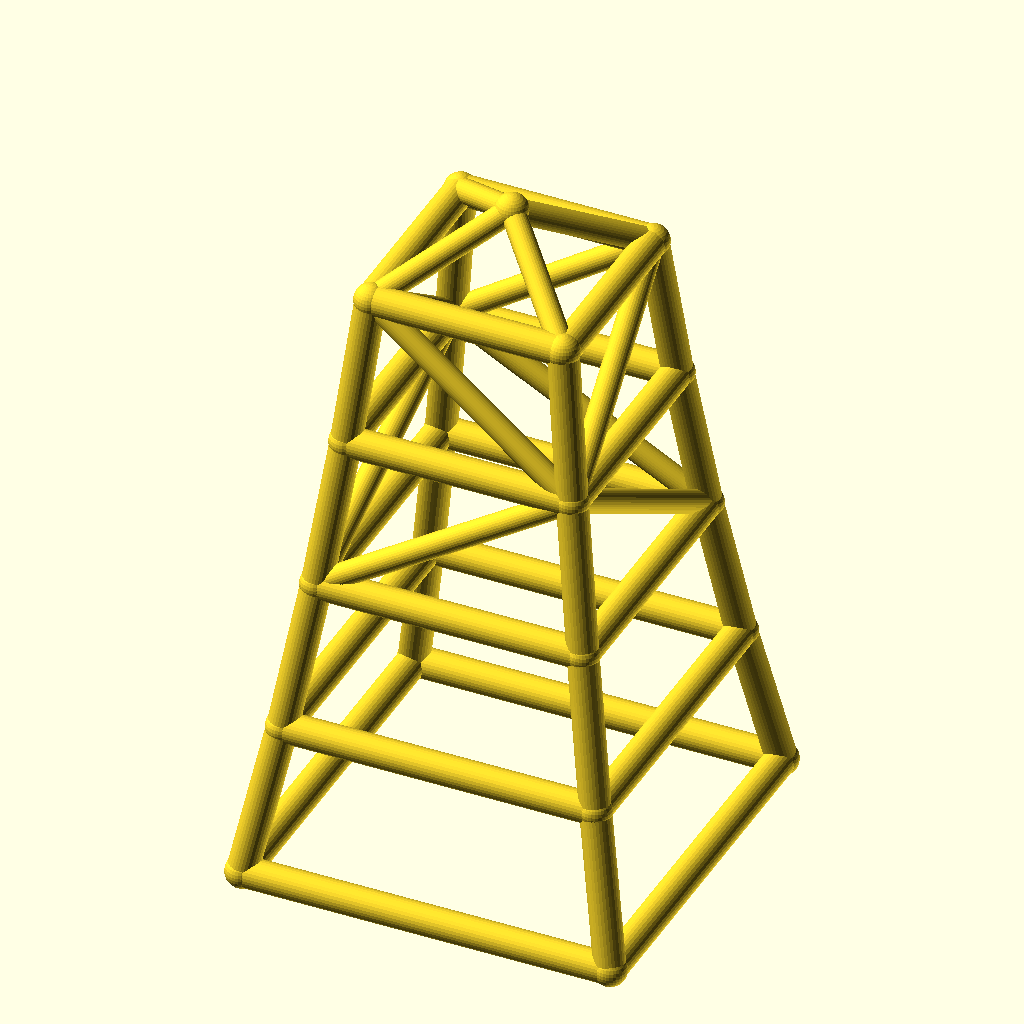
Cell 1 — every parameter at its default value.
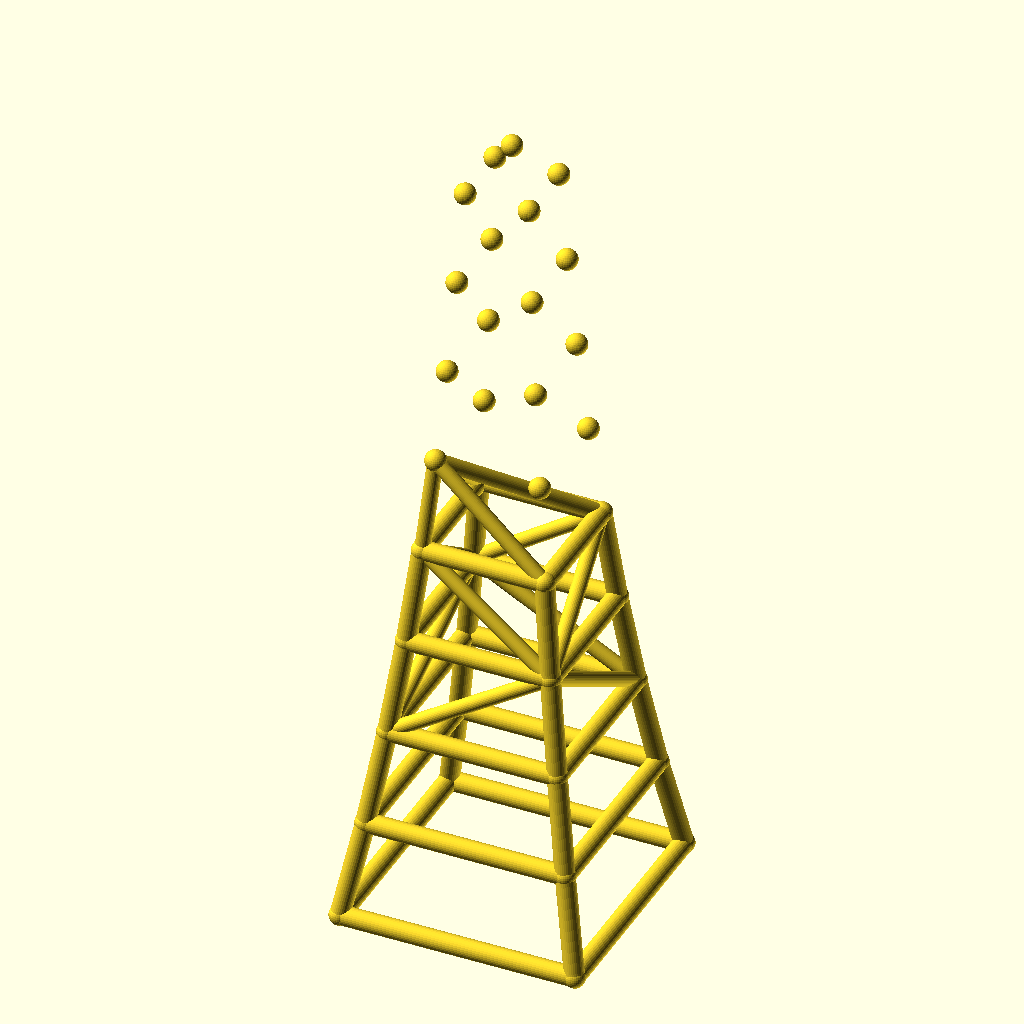
Cell 2 — levels set to 8, the other parameters unchanged.
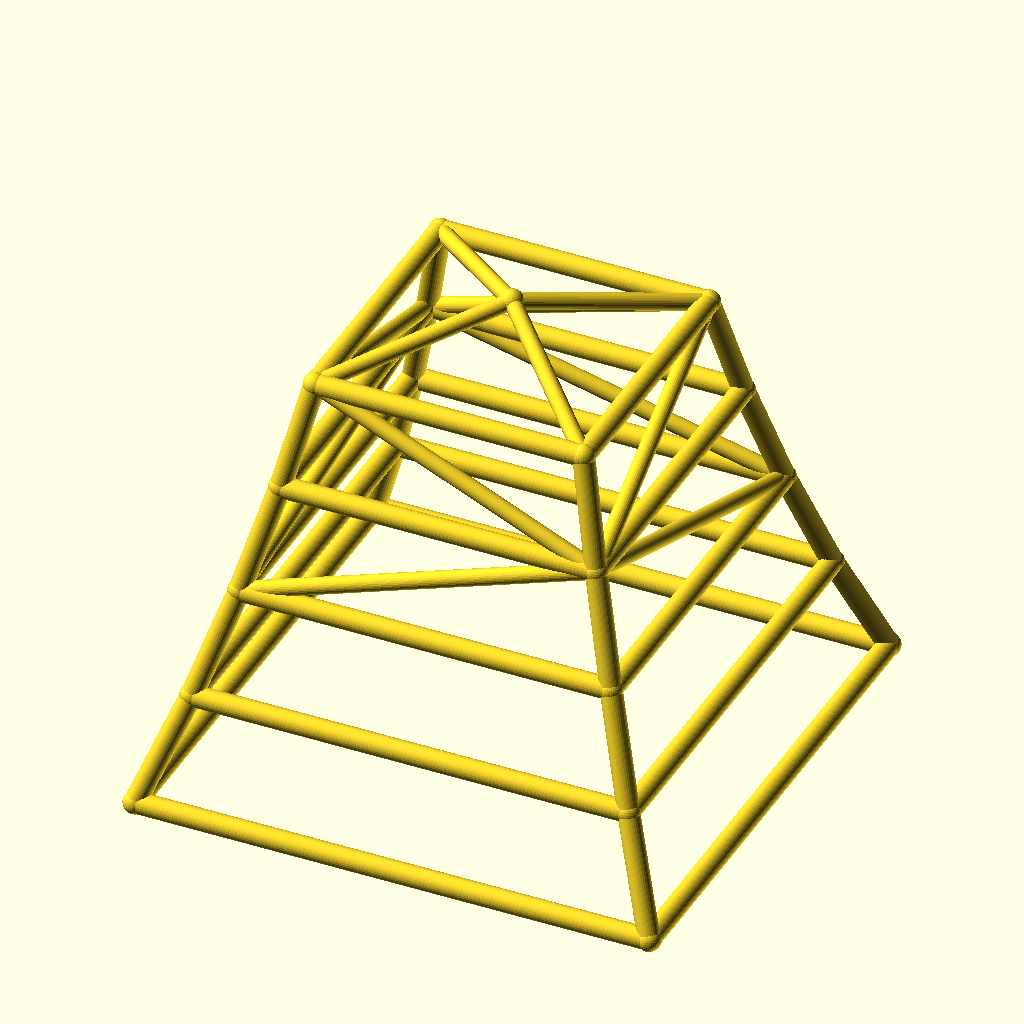
Cell 3 — base_w set to 220, the other parameters unchanged.
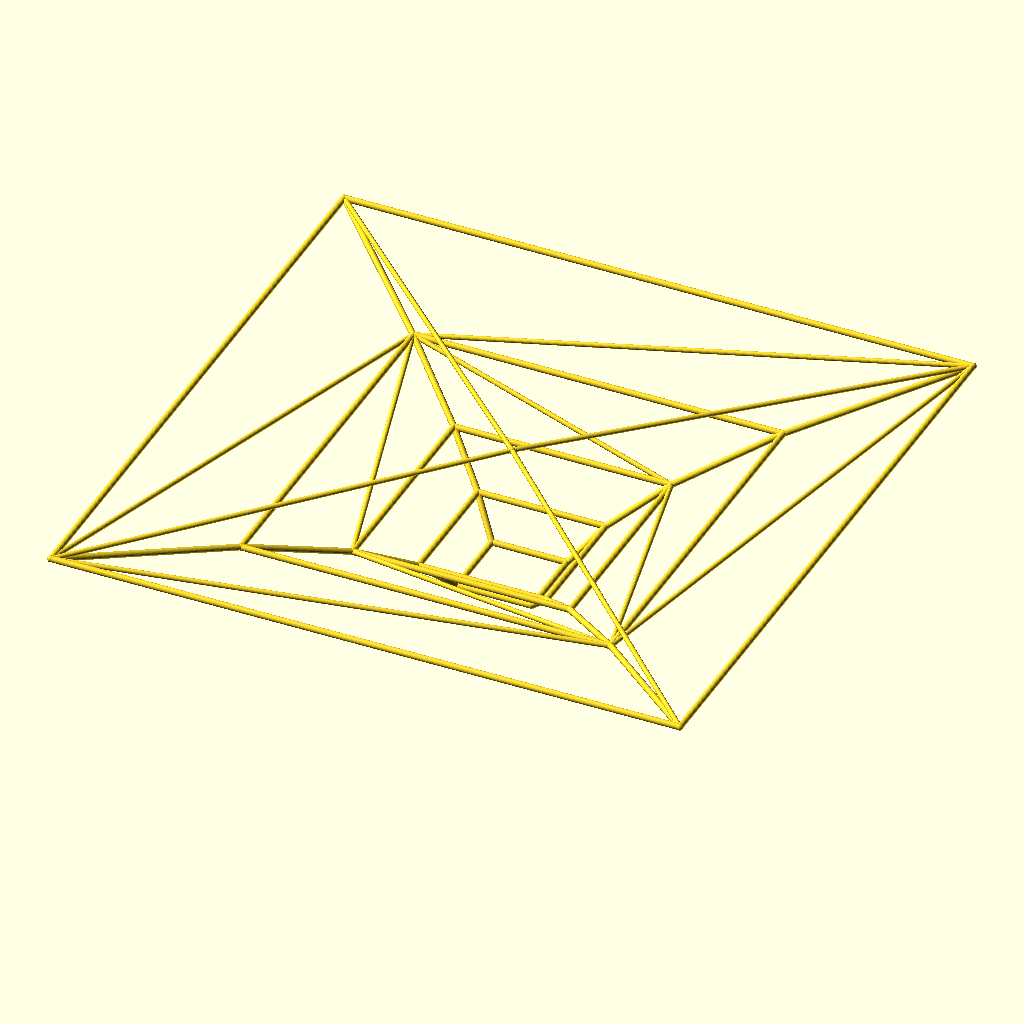
Cell 4 — taper set to 1.7, the other parameters unchanged.
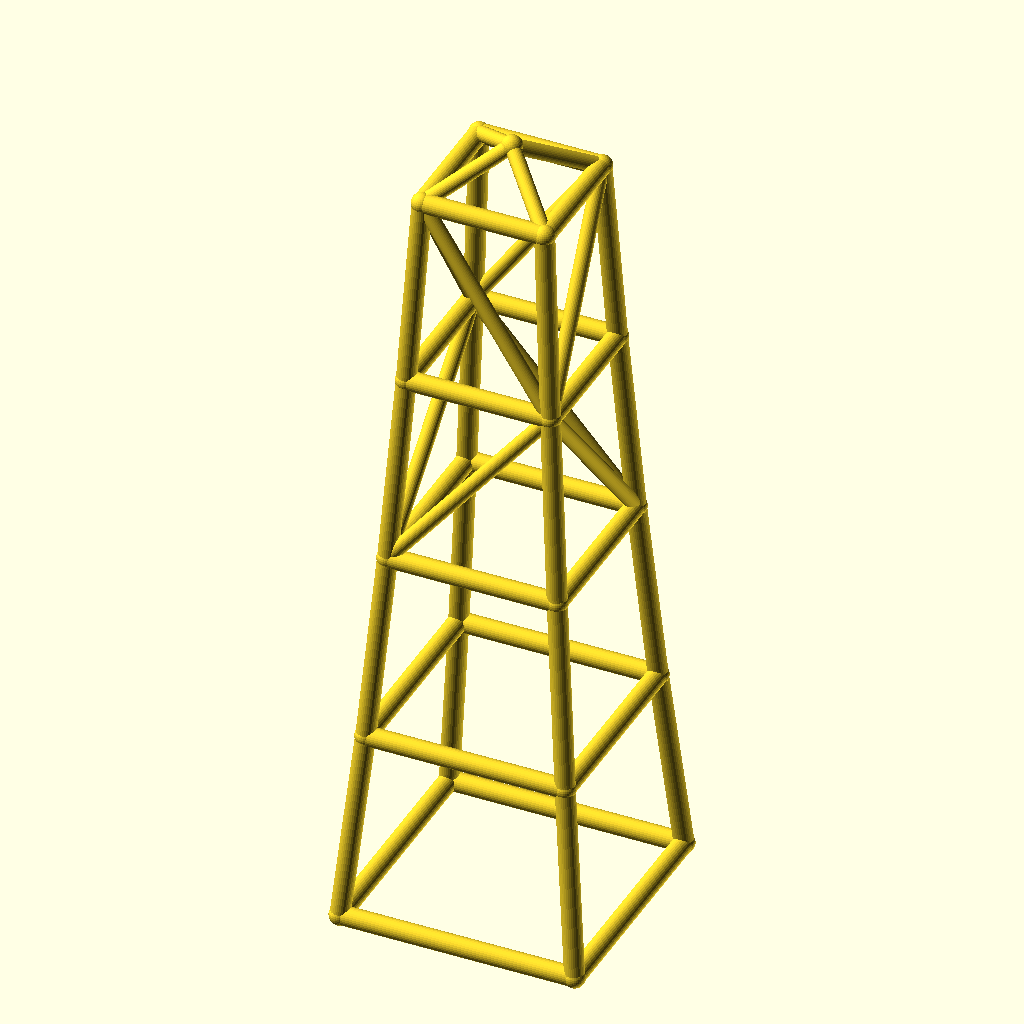
Cell 5 — level_h set to 90, the other parameters unchanged.
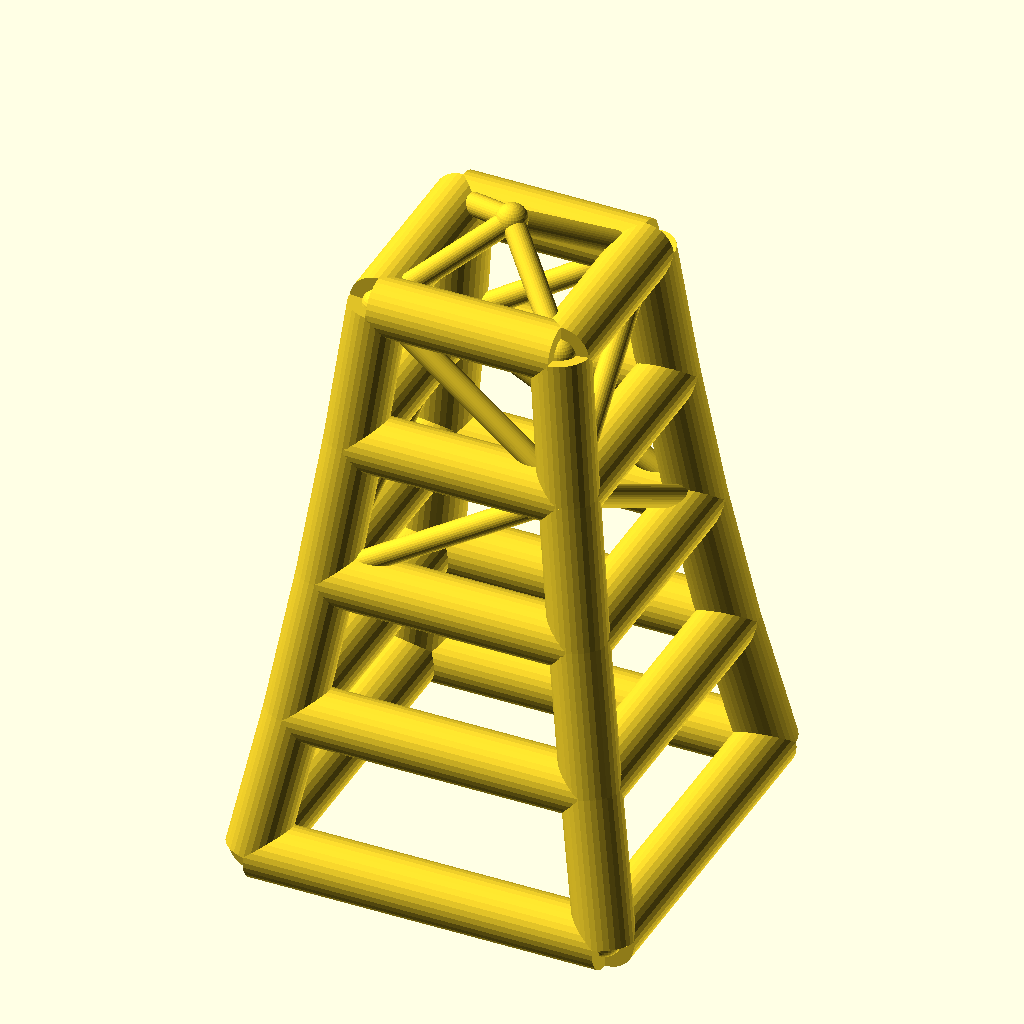
Cell 6: leg_r = 9 (everything else at default).
All cells are drawn from the same view direction (rotation 55°, 0°, 25°, orthographic, colour scheme Cornfield), but the view is re-fitted for each cell, so position and scale can differ between cells as well as the parameter.
The OpenSCAD source (optional_data/data/wire2/masttowers/scene_0111.scad):
$fn = 32;

// ----------------------------------------------------------------------
// Tapered four-leg tower: 4 levels, base 110 mm, taper 0.85 per level
// ----------------------------------------------------------------------

// --- parameters (mm) ---
levels = 4;               // number of tower levels
base_w = 110;             // bottom ring width (X and Y)
taper = 0.85;             // ring width multiplier per level
level_h = 45;             // height of one level
leg_r = 4.5;              // leg / ring member radius
brace_r = 3.5;            // diagonal brace radius
joint_r = 4.9;            // joint ball radius
crown_h = 20;             // crown mast height above the top ring

bbox_x = base_w + 2 * joint_r;  // overall X, joints included
bbox_y = base_w + 2 * joint_r;  // overall Y, joints included
bbox_z = levels * level_h + crown_h + 2 * joint_r;  // overall Z, joints included
leg_d = 2 * leg_r;  // leg / ring stock diameter
brace_d = 2 * brace_r;  // brace stock diameter
joint_d = 2 * joint_r;  // joint ball diameter
top_w = base_w * pow(taper, levels);  // width of the top ring
nodes = concat([for (lvl = [0 : levels], sx = [-1, 1], sy = [-1, 1]) [sx * base_w * pow(taper, lvl) / 2, sy * base_w * pow(taper, lvl) / 2, lvl * level_h]], [[0, 0, levels * level_h + crown_h]]);

module member(a, b, r) {
  /* round stock from joint a to joint b, ends buried in the joint balls */
  d = b - a;
  length = norm(d);
  translate(a) rotate([0, acos(d[2] / length), atan2(d[1], d[0])])
    cylinder(h = length, r = r);
}

module joint(p, r) {
  /* ball at the joint centre, fatter than every member meeting there */
  translate(p) sphere(r = r);
}

/* members - each call is one graph edge */
member(nodes[0], nodes[4], leg_r);
member(nodes[1], nodes[5], leg_r);
member(nodes[2], nodes[6], leg_r);
member(nodes[3], nodes[7], leg_r);
member(nodes[4], nodes[8], leg_r);
member(nodes[5], nodes[9], leg_r);
member(nodes[6], nodes[10], leg_r);
member(nodes[7], nodes[11], leg_r);
member(nodes[8], nodes[12], leg_r);
member(nodes[9], nodes[13], leg_r);
member(nodes[10], nodes[14], leg_r);
member(nodes[11], nodes[15], leg_r);
member(nodes[12], nodes[16], leg_r);
member(nodes[13], nodes[17], leg_r);
member(nodes[14], nodes[18], leg_r);
member(nodes[15], nodes[19], leg_r);
member(nodes[0], nodes[1], leg_r);
member(nodes[2], nodes[3], leg_r);
member(nodes[0], nodes[2], leg_r);
member(nodes[1], nodes[3], leg_r);
member(nodes[4], nodes[5], leg_r);
member(nodes[6], nodes[7], leg_r);
member(nodes[4], nodes[6], leg_r);
member(nodes[5], nodes[7], leg_r);
member(nodes[8], nodes[9], leg_r);
member(nodes[10], nodes[11], leg_r);
member(nodes[8], nodes[10], leg_r);
member(nodes[9], nodes[11], leg_r);
member(nodes[12], nodes[13], leg_r);
member(nodes[14], nodes[15], leg_r);
member(nodes[12], nodes[14], leg_r);
member(nodes[13], nodes[15], leg_r);
member(nodes[16], nodes[17], leg_r);
member(nodes[18], nodes[19], leg_r);
member(nodes[16], nodes[18], leg_r);
member(nodes[17], nodes[19], leg_r);
member(nodes[8], nodes[13], brace_r);
member(nodes[11], nodes[14], brace_r);
member(nodes[8], nodes[14], brace_r);
member(nodes[11], nodes[13], brace_r);
member(nodes[13], nodes[16], brace_r);
member(nodes[14], nodes[19], brace_r);
member(nodes[14], nodes[16], brace_r);
member(nodes[13], nodes[19], brace_r);
member(nodes[16], nodes[20], brace_r);
member(nodes[17], nodes[20], brace_r);
member(nodes[18], nodes[20], brace_r);
member(nodes[19], nodes[20], brace_r);

/* joint balls */
for (p = nodes) joint(p, joint_r);
Parameter table extracted from the source (name, type, default, range or options):
levels: number, default 4
base_w: number, default 110
taper: number, default 0.85
level_h: number, default 45
leg_r: number, default 4.5
brace_r: number, default 3.5
joint_r: number, default 4.9
crown_h: number, default 20
